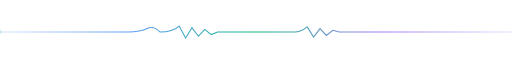
t = 0.00 s
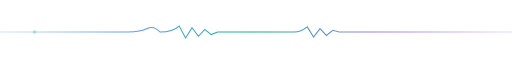
t = 0.75 s
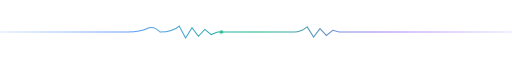
t = 2.25 s
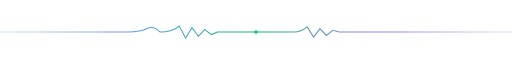
t = 3.00 s
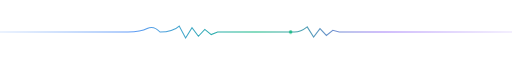
t = 3.75 s
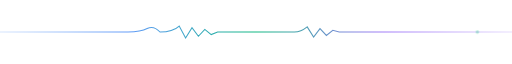
t = 5.25 s

The animated SVG that drew these frames (rendered in a browser with its animation timeline set to each time). Animation: 1 CSS @keyframes rule; one cycle of 6.00 s, repeats indefinitely.

<svg xmlns="http://www.w3.org/2000/svg" viewBox="0 0 1200 32" width="100%" height="32" fill="none">
  <style>
    .wave-line {
      stroke: url(#waveGrad);
      stroke-width: 2.5;
      stroke-linecap: round;
    }
    .pulse-dot {
      fill: #10b981;
      animation: pulseMove 6s cubic-bezier(0.4, 0, 0.6, 1) infinite;
    }
    @keyframes pulseMove {
      0% { transform: translateX(0px); opacity: 0.2; }
      50% { transform: translateX(600px); opacity: 1; }
      100% { transform: translateX(1200px); opacity: 0.2; }
    }
    @media (prefers-reduced-motion: reduce) {
      .pulse-dot {
        animation: none;
        opacity: 0.8;
      }
    }
  </style>
  <defs>
    <linearGradient id="waveGrad" x1="0%" y1="0%" x2="100%" y2="0%">
      <stop offset="0%" stop-color="#3b82f6" stop-opacity="0.2"/>
      <stop offset="25%" stop-color="#3b82f6" stop-opacity="0.8"/>
      <stop offset="50%" stop-color="#10b981" stop-opacity="1"/>
      <stop offset="75%" stop-color="#8b5cf6" stop-opacity="0.8"/>
      <stop offset="100%" stop-color="#8b5cf6" stop-opacity="0.2"/>
    </linearGradient>
  </defs>

  <!-- Baseline with central acoustic amplitude modulation peaks -->
  <path d="M 0 16 L 300 16 Q 330 16 345 8 T 375 16 Q 405 16 420 2 L 435 30 L 450 6 L 465 26 L 480 10 L 495 22 L 510 16 L 690 16 Q 705 16 720 4 L 735 28 L 750 8 L 765 24 L 780 12 L 795 16 L 1200 16" class="wave-line" />

  <!-- Glowing Animated Pulse Accent -->
  <circle cx="0" cy="16" r="4" class="pulse-dot" />
</svg>
